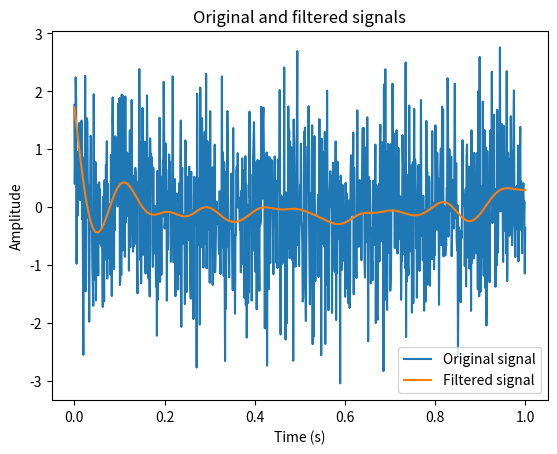

This figure's Python source:
#!/usr/bin/env python3

import numpy as np
import matplotlib.pyplot as plt
from scipy import signal

# Generate random data
np.random.seed(0)
t = np.linspace(0, 1, 1000)
x = np.random.randn(1000)

# Apply a Butterworth low-pass filter with cutoff frequency 10 Hz
fs = 1000  # Sample rate
fc = 10    # Cutoff frequency
order = 4  # Filter order
Wn = 2*fc/fs
b, a = signal.butter(order, Wn, 'lowpass')
y = signal.filtfilt(b, a, x)

# Plot the original and filtered signals
fig, ax = plt.subplots()
ax.plot(t, x, label='Original signal')
ax.plot(t, y, label='Filtered signal')
ax.legend()
ax.set_xlabel('Time (s)')
ax.set_ylabel('Amplitude')
ax.set_title('Original and filtered signals')
plt.show()

